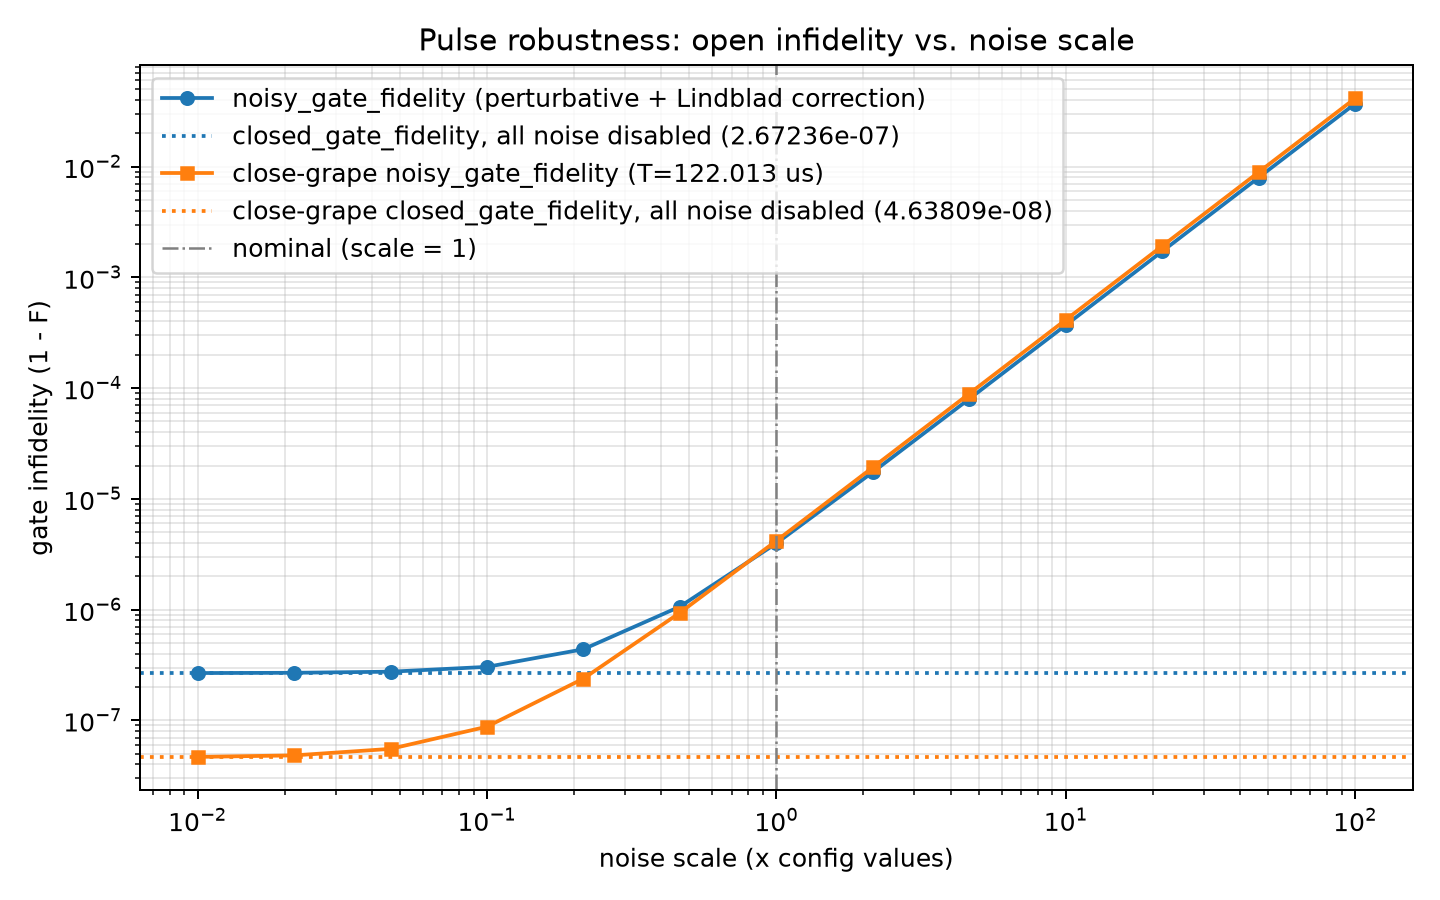

The data file committed next to this chart (first rows):
scale, noisy_gate_fidelity, faithful_gate_fidelity, close_grape_noisy_gate_fidelity, close_grape_faithful_gate_fidelity
0.01, 1, , 1, 
0.02154, 1, , 1, 
0.04642, 1, , 1, 
0.1, 1, , 1, 
0.2154, 1, , 1, 
0.4642, 1, , 1, 
1, 1, , 1, 
2.154, 1, , 1, 
4.642, 0.9999, , 0.9999, 
10, 0.9996, , 0.9996, 
21.54, 0.9983, , 0.9981, 
46.42, 0.992, , 0.9911, 
100, 0.963, , 0.9586, 
